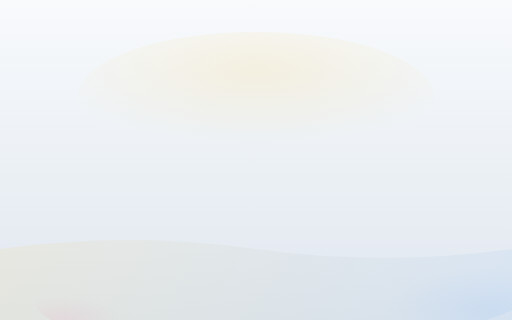
t = 0.00 s
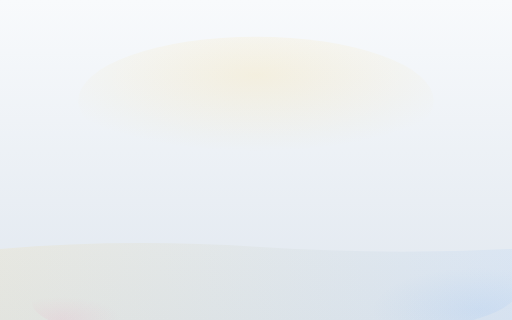
t = 1.75 s
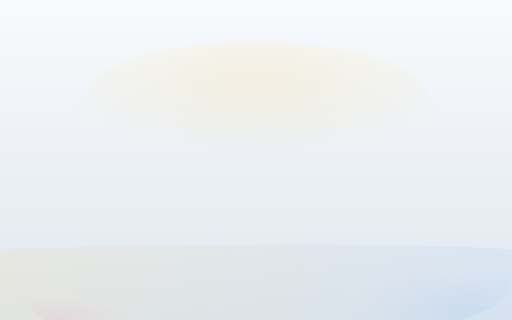
t = 3.50 s
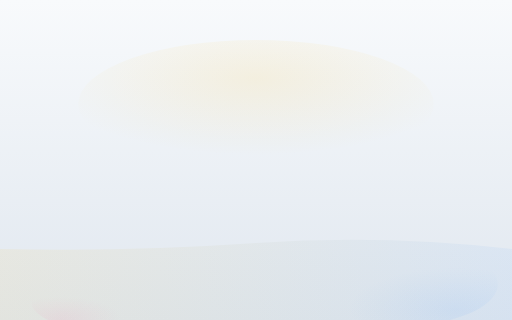
t = 5.00 s
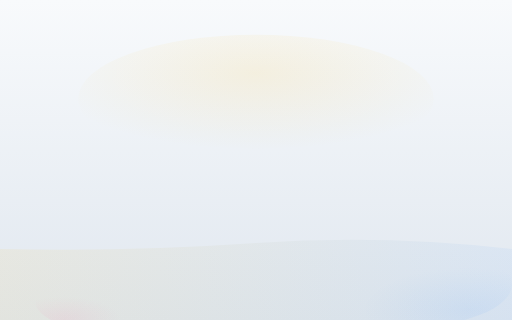
t = 7.00 s
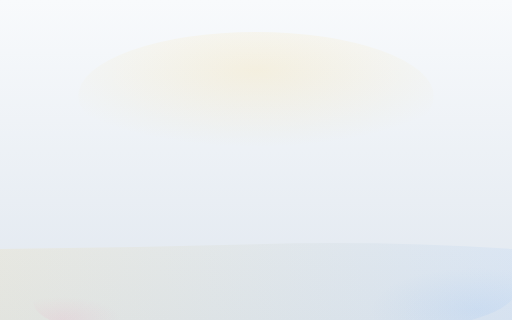
t = 8.00 s

The animated SVG that drew these frames (rendered in a browser with its animation timeline set to each time). Animation: 4 SMIL elements (animate=4); frames cover the first 8.00 s, repeats indefinitely.

<svg width="100%" height="100%" viewBox="0 0 1440 900" fill="none" xmlns="http://www.w3.org/2000/svg" preserveAspectRatio="none">
  <defs>
    <linearGradient id="bg-gradient" x1="0" y1="0" x2="0" y2="1">
      <stop offset="0%" stop-color="#f8fafc"/>
      <stop offset="100%" stop-color="#e0e7ef"/>
    </linearGradient>
    <radialGradient id="radial1" cx="50%" cy="30%" r="60%">
      <stop offset="0%" stop-color="#fbbf24" stop-opacity="0.12"/>
      <stop offset="100%" stop-color="#fbbf24" stop-opacity="0"/>
    </radialGradient>
    <radialGradient id="radial2" cx="80%" cy="80%" r="50%">
      <stop offset="0%" stop-color="#60a5fa" stop-opacity="0.10"/>
      <stop offset="100%" stop-color="#60a5fa" stop-opacity="0"/>
    </radialGradient>
    <radialGradient id="radial3" cx="20%" cy="80%" r="40%">
      <stop offset="0%" stop-color="#f472b6" stop-opacity="0.10"/>
      <stop offset="100%" stop-color="#f472b6" stop-opacity="0"/>
    </radialGradient>
    <linearGradient id="wave-gradient" x1="0" y1="0" x2="1" y2="0">
      <stop offset="0%" stop-color="#fbbf24" stop-opacity="0.08"/>
      <stop offset="100%" stop-color="#60a5fa" stop-opacity="0.08"/>
    </linearGradient>
  </defs>
  <rect width="1440" height="900" fill="url(#bg-gradient)"/>
  <ellipse cx="720" cy="270" rx="500" ry="180" fill="url(#radial1)">
    <animate attributeName="cy" values="270;300;270" dur="8s" repeatCount="indefinite"/>
  </ellipse>
  <ellipse cx="1200" cy="800" rx="300" ry="120" fill="url(#radial2)">
    <animate attributeName="cx" values="1200;1100;1200" dur="10s" repeatCount="indefinite"/>
  </ellipse>
  <ellipse cx="300" cy="850" rx="200" ry="80" fill="url(#radial3)">
    <animate attributeName="rx" values="200;220;200" dur="7s" repeatCount="indefinite"/>
  </ellipse>
  <path id="wave" d="M0 700 Q 360 650 720 700 T 1440 700 V900 H0Z" fill="url(#wave-gradient)">
    <animate attributeName="d" dur="12s" repeatCount="indefinite"
      values="M0 700 Q 360 650 720 700 T 1440 700 V900 H0Z;
              M0 700 Q 360 720 720 680 T 1440 700 V900 H0Z;
              M0 700 Q 360 650 720 700 T 1440 700 V900 H0Z"/>
  </path>
</svg>
